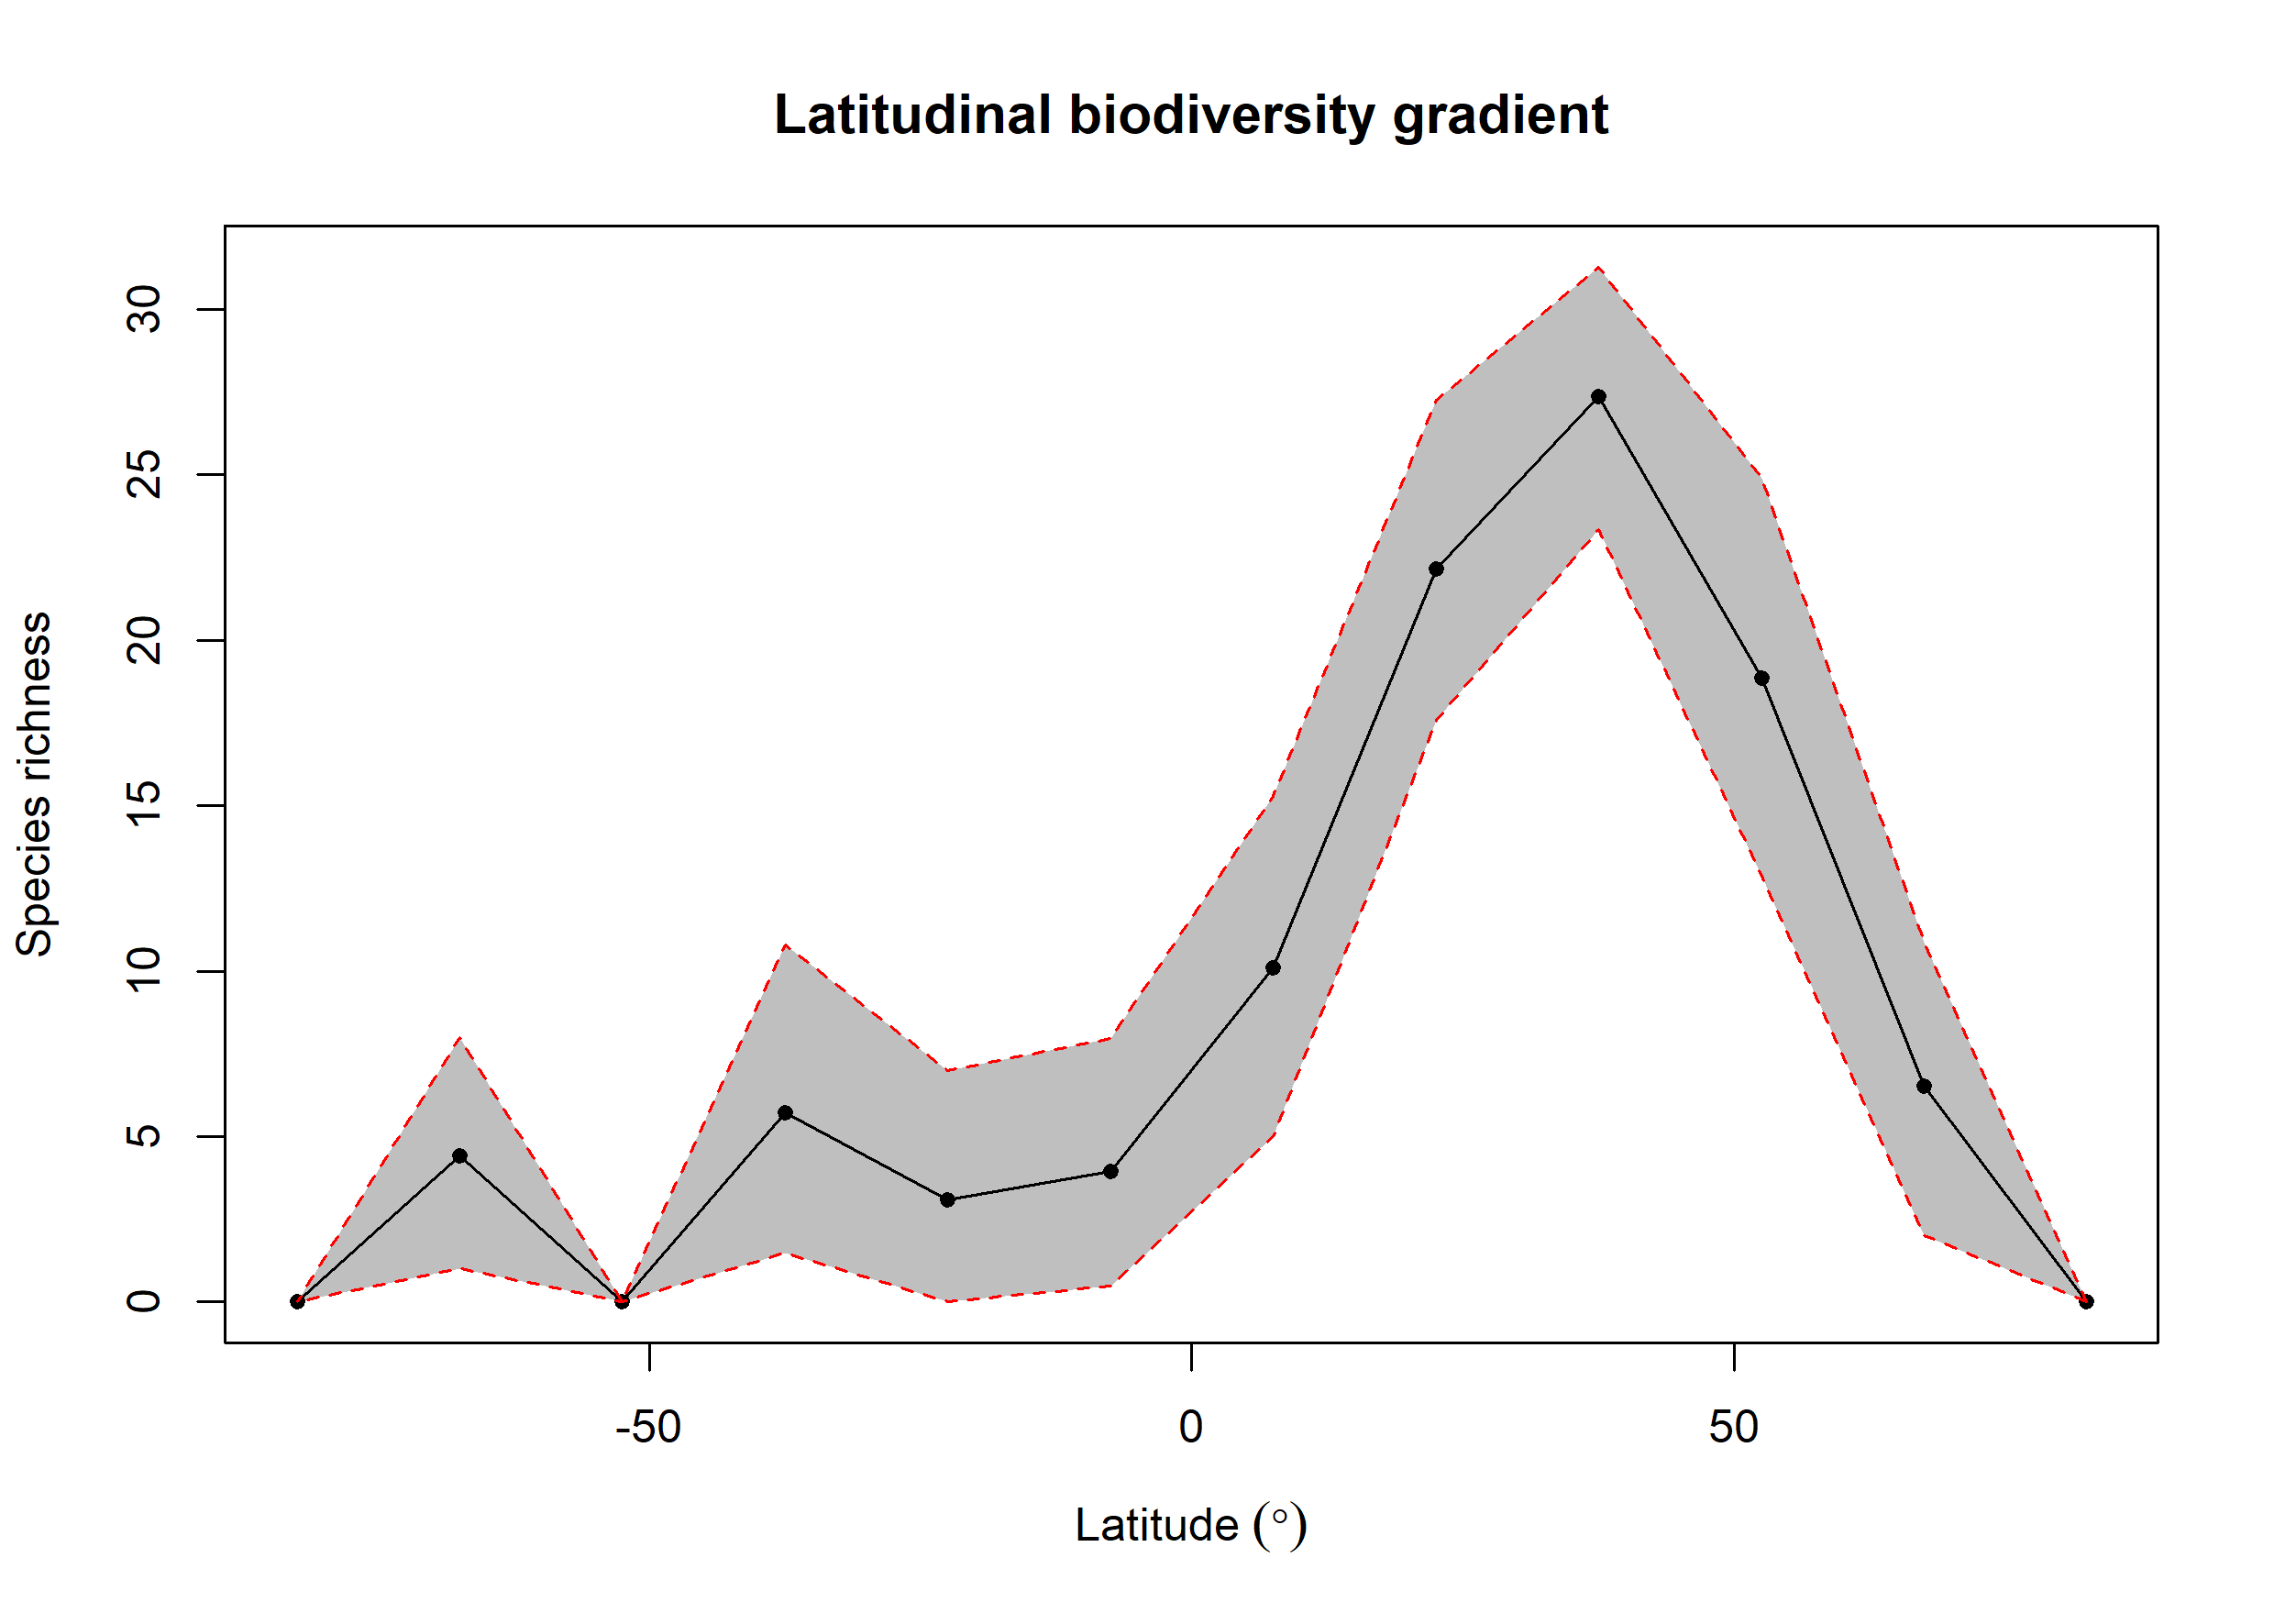

Source data for this figure (header and first rows):
bin, max, min, mid, hemisphere, mean_richness, CI.Lower, CI.Upper
1, 90, 75, 82.5, N, NA, NA, NA
2, 75, 60, 67.5, N, 6.525, 2, 10.87
3, 60, 45, 52.5, N, 18.84, 12.88, 24.88
4, 45, 30, 37.5, N, 27.35, 23.35, 31.28
5, 30, 15, 22.5, N, 22.14, 17.59, 27.26
6, 15, 0, 7.5, N, 10.09, 4.999, 15.28
7, 0, -15, -7.5, S, 3.956, 0.475, 7.96
8, -15, -30, -22.5, S, 3.099, 0, 6.996
9, -30, -45, -37.5, S, 5.721, 1.475, 10.79
10, -45, -60, -52.5, S, NA, NA, NA
11, -60, -75, -67.5, S, 4.407, 1, 7.986
12, -75, -90, -82.5, S, NA, NA, NA
